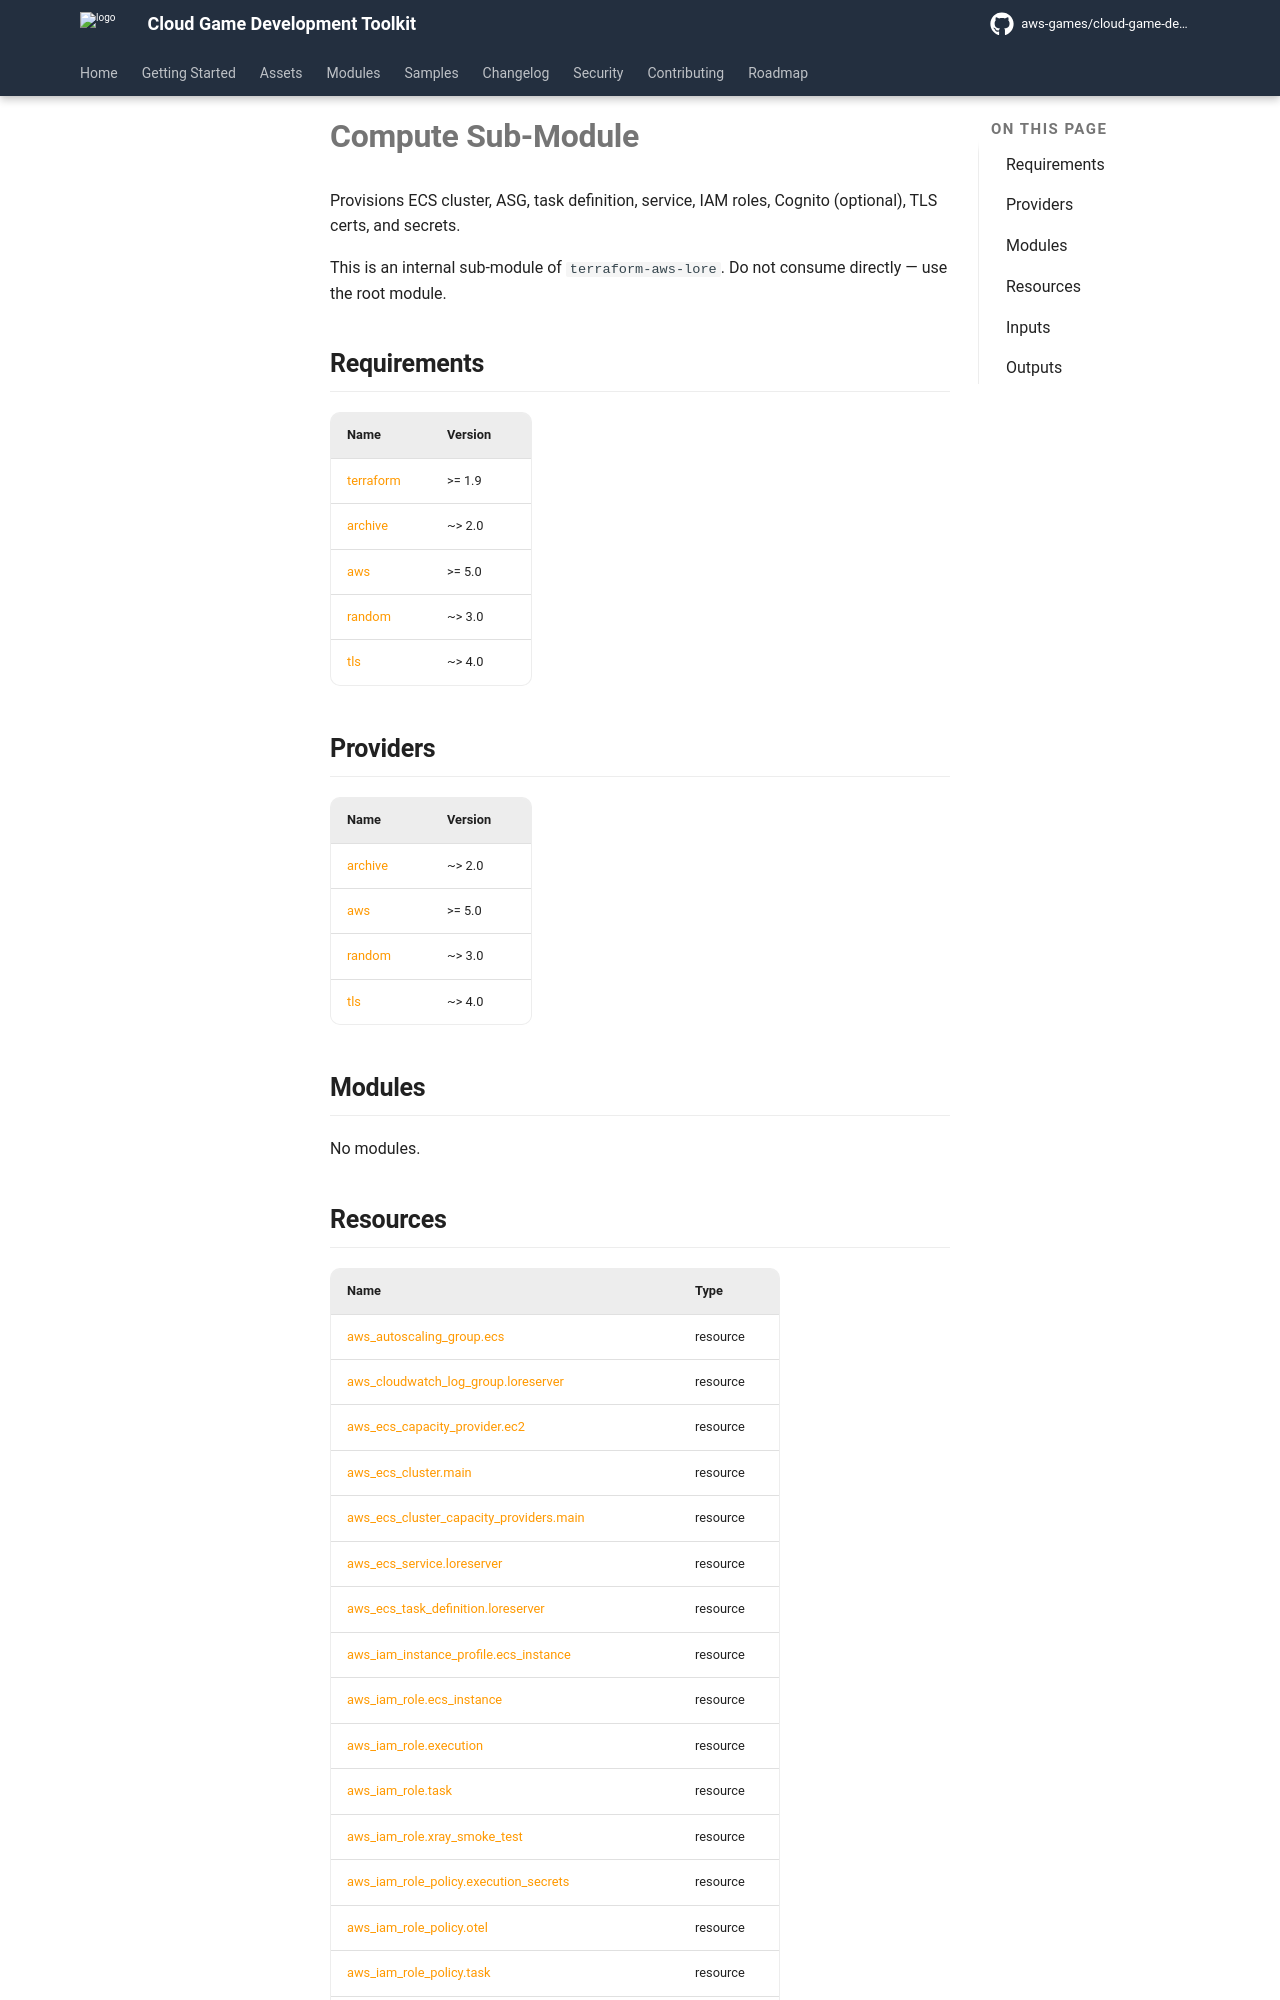

repository: aws-games/cloud-game-development-toolkit · page: v1.1.9/modules/unreal/lore/modules/compute/index.html · generator: mkdocs

# Compute Sub-Module

Provisions ECS cluster, ASG, task definition, service, IAM roles, Cognito (optional), TLS certs, and secrets.

This is an internal sub-module of `terraform-aws-lore`. Do not consume directly — use the root module.

<!-- BEGIN_TF_DOCS -->
## Requirements

| Name | Version |
|------|---------|
| <a name="requirement_terraform"></a> [terraform](#requirement\_terraform) | >= 1.9 |
| <a name="requirement_archive"></a> [archive](#requirement\_archive) | ~> 2.0 |
| <a name="requirement_aws"></a> [aws](#requirement\_aws) | >= 5.0 |
| <a name="requirement_random"></a> [random](#requirement\_random) | ~> 3.0 |
| <a name="requirement_tls"></a> [tls](#requirement\_tls) | ~> 4.0 |

## Providers

| Name | Version |
|------|---------|
| <a name="provider_archive"></a> [archive](#provider\_archive) | ~> 2.0 |
| <a name="provider_aws"></a> [aws](#provider\_aws) | >= 5.0 |
| <a name="provider_random"></a> [random](#provider\_random) | ~> 3.0 |
| <a name="provider_tls"></a> [tls](#provider\_tls) | ~> 4.0 |

## Modules

No modules.
